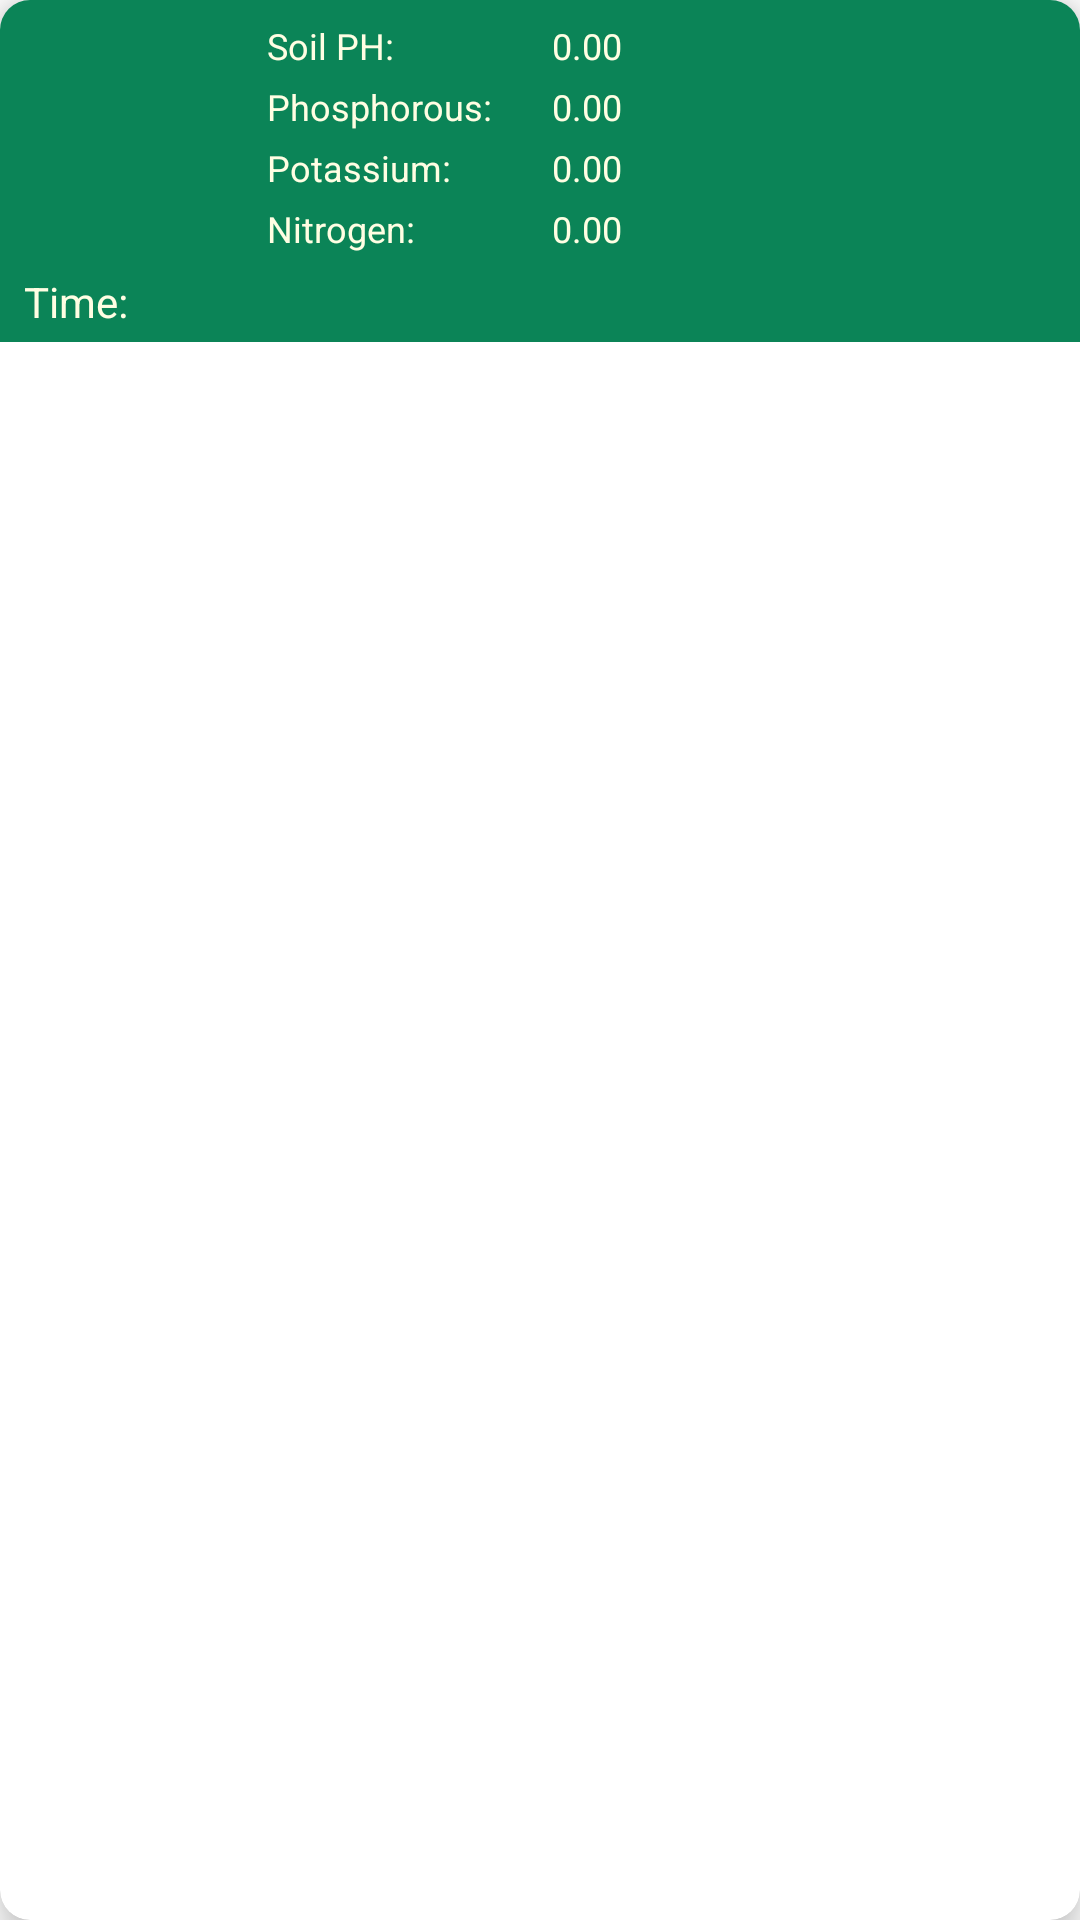

Here is an Android app screen rendered from its layout file. Give the layout XML and the strings, colors and styles it references.
<!-- AndroidManifest.xml: application theme Theme.PlantPredictionApp -->
<!-- res/layout/prediction_card_view.xml -->
<?xml version="1.0" encoding="utf-8"?>
<androidx.cardview.widget.CardView xmlns:android="http://schemas.android.com/apk/res/android"
    xmlns:app="http://schemas.android.com/apk/res-auto"
    android:id="@+id/prediction_card_view"
    android:layout_width="match_parent"
    android:layout_height="wrap_content"
    android:layout_margin="5dp"
    app:cardBackgroundColor="@color/white"
    app:cardCornerRadius="10dp"
    app:cardElevation="8dp"
    app:cardMaxElevation="10dp"
    app:layout_wrapBehaviorInParent="skipped">

    <androidx.constraintlayout.widget.ConstraintLayout
        android:id="@+id/prediction_constraint"
        android:background="@color/main_green_color"
        android:layout_width="match_parent"
        android:layout_height="wrap_content">

        <ImageView
            android:id="@+id/prediction_image"
            android:layout_width="75dp"
            android:layout_height="75dp"
            android:layout_marginStart="8dp"
            android:layout_marginTop="8dp"
            android:layout_marginBottom="8dp"
            android:contentDescription="@string/prediction_report_image"
            app:layout_constraintBottom_toTopOf="@+id/prediction_item_description"
            app:layout_constraintStart_toStartOf="parent"
            app:layout_constraintTop_toTopOf="parent"
            app:srcCompat="@drawable/report_icon_white" />

        <TextView
            android:id="@+id/item_prediction_time"
            android:layout_width="0dp"
            android:layout_height="wrap_content"
            android:layout_marginStart="4dp"
            android:layout_marginEnd="4dp"
            android:layout_marginBottom="4dp"
            android:textColor="@color/sensorBackground"
            android:textSize="14sp"
            app:layout_constraintBottom_toBottomOf="parent"
            app:layout_constraintEnd_toStartOf="@+id/delete_item_view"
            app:layout_constraintStart_toEndOf="@+id/prediction_item_description" />

        <TextView
            android:id="@+id/prediction_item_description"
            android:layout_width="wrap_content"
            android:layout_height="wrap_content"
            android:layout_marginStart="8dp"
            android:layout_marginBottom="4dp"
            android:text="@string/prediction_time"
            android:textColor="@color/sensorBackground"
            android:textSize="14sp"
            app:layout_constraintBottom_toBottomOf="parent"
            app:layout_constraintStart_toStartOf="parent" />

        <ImageView
            android:id="@+id/delete_item_view"
            android:layout_width="50dp"
            android:layout_height="60dp"
            android:layout_marginEnd="10dp"
            android:contentDescription="@string/image_to_remove_an_item"
            app:layout_constraintBottom_toBottomOf="parent"
            app:layout_constraintEnd_toEndOf="parent"
            app:layout_constraintTop_toTopOf="parent"
            app:srcCompat="@drawable/delete_icon_white" />

        <TableLayout
            android:id="@+id/sensor_table_layout"
            android:layout_width="0dp"
            android:layout_height="wrap_content"
            android:layout_marginStart="4dp"
            android:layout_marginEnd="4dp"
            app:layout_constraintBottom_toTopOf="@+id/item_prediction_time"
            app:layout_constraintEnd_toStartOf="@+id/delete_item_view"
            app:layout_constraintStart_toEndOf="@+id/prediction_image"
            app:layout_constraintTop_toTopOf="parent">

            <TableRow
                android:layout_width="match_parent"
                android:layout_height="match_parent"
                android:layout_margin="2dp">

                <TextView
                    android:id="@+id/item_name_text"
                    android:layout_width="wrap_content"
                    android:layout_height="wrap_content"
                    android:text="@string/soil_ph"
                    android:textColor="@color/sensorBackground"
                    android:textSize="12sp" />

                <TextView
                    android:id="@+id/soil_ph_val"
                    android:layout_width="wrap_content"
                    android:layout_height="wrap_content"
                    android:layout_marginStart="20dp"
                    android:text="@string/dummy_val"
                    android:textColor="@color/sensorBackground"
                    android:textSize="12sp" />
            </TableRow>

            <TableRow
                android:layout_width="match_parent"
                android:layout_height="match_parent"
                android:layout_margin="2dp">

                <TextView
                    android:id="@+id/phosphorous_text"
                    android:layout_width="wrap_content"
                    android:layout_height="wrap_content"
                    android:text="@string/phosphorous"
                    android:textColor="@color/sensorBackground"
                    android:textSize="12sp" />

                <TextView
                    android:id="@+id/phosphorous_value"
                    android:layout_width="wrap_content"
                    android:layout_height="wrap_content"
                    android:layout_marginStart="20dp"
                    android:text="@string/dummy_val"
                    android:textColor="@color/sensorBackground"
                    android:textSize="12sp" />
            </TableRow>

            <TableRow
                android:layout_width="match_parent"
                android:layout_height="match_parent"
                android:layout_margin="2dp">

                <TextView
                    android:id="@+id/prediction_type_text"
                    android:layout_width="wrap_content"
                    android:layout_height="wrap_content"
                    android:text="@string/potassium"
                    android:textColor="@color/sensorBackground"
                    android:textSize="12sp" />

                <TextView
                    android:id="@+id/potassium_val"
                    android:layout_width="wrap_content"
                    android:layout_height="wrap_content"
                    android:layout_marginStart="20dp"
                    android:text="@string/dummy_val"
                    android:textColor="@color/sensorBackground"
                    android:textSize="12sp" />
            </TableRow>

            <TableRow
                android:layout_width="match_parent"
                android:layout_height="match_parent"
                android:layout_margin="2dp">

                <TextView
                    android:id="@+id/nitrogen_text"
                    android:layout_width="wrap_content"
                    android:layout_height="wrap_content"
                    android:text="@string/nitrogen"
                    android:textColor="@color/sensorBackground"
                    android:textSize="12sp" />

                <TextView
                    android:id="@+id/ntrogen_value"
                    android:layout_width="wrap_content"
                    android:layout_height="wrap_content"
                    android:layout_marginStart="20dp"
                    android:text="@string/dummy_val"
                    android:textColor="@color/sensorBackground"
                    android:textSize="12sp" />
            </TableRow>
        </TableLayout>

    </androidx.constraintlayout.widget.ConstraintLayout>

</androidx.cardview.widget.CardView>
<!-- resources referenced by this layout -->
<resources>
  <color name="main_green_color">#0b8457</color>
  <color name="sensorBackground">#FFFEE3</color>
  <color name="white">#FFFFFFFF</color>
  <string name="dummy_val">0.00</string>
  <string name="image_to_remove_an_item">image to remove an item</string>
  <string name="nitrogen">Nitrogen:</string>
  <string name="phosphorous">Phosphorous:</string>
  <string name="potassium">Potassium:</string>
  <string name="prediction_report_image">Prediction Report Image</string>
  <string name="prediction_time">Time:</string>
  <string name="soil_ph">Soil PH:</string>
  <style name="Theme.PlantPredictionApp" parent="Theme.MaterialComponents.DayNight.DarkActionBar">
          
          <item name="colorPrimary">@color/main_green_color</item>
          <item name="colorPrimaryVariant">@color/purple_700</item>
          <item name="colorOnPrimary">@color/white</item>
          
          <item name="colorSecondary">@color/teal_200</item>
          <item name="colorSecondaryVariant">@color/teal_700</item>
          <item name="colorOnSecondary">@color/black</item>
          
          <item name="android:statusBarColor">?attr/colorPrimaryVariant</item>
          
      </style>
  <color name="purple_700">#FF3700B3</color>
  <color name="teal_200">#FF03DAC5</color>
  <color name="teal_700">#FF018786</color>
  <color name="black">#FF000000</color>
</resources>
